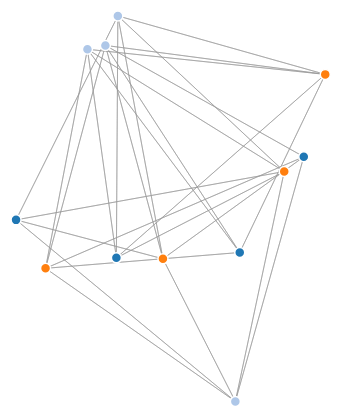
D3 v4 page, settled after 360 driven frames (6 s of simulated time); the page loaded 1 data file(s).



    var svg = d3.select("svg"),
            width = +svg.attr("width"),
            height = +svg.attr("height");

    var color = d3.scaleOrdinal(d3.schemeCategory20);

    var simulation = d3.forceSimulation()
            .force("link", d3.forceLink().id(function(d) { return d.id; }).distance(230))
            .force("charge", d3.forceManyBody())
            .force("center", d3.forceCenter(width / 2, height / 2));

    d3.json("graphData.json", function(error, graph) {
        if (error) throw error;

        var link = svg.append("g")
                .attr("class", "links")
                .selectAll("line")
                .data(graph.links)
                .enter().append("line")
                .attr("stroke-width", function(d) { return Math.sqrt(d.value); });

        var node = svg.append("g")
                .attr("class", "nodes")
                .selectAll("circle")
                .data(graph.nodes)
                .enter().append("circle")
                .attr("id", function(nodeData) {return nodeData.id;})
                .on("mouseover", function(nodeData) { console.log(nodeData.id) })
                .attr("fill", function(d) { return color(d.group); })
                .call(d3.drag()
                        .on("start", dragstarted)
                        .on("drag", dragged)
                        .on("end", dragended));

        node.append("title")
                .text(function(d) { return d.id; });

        simulation
                .nodes(graph.nodes)
                .on("tick", ticked);

        simulation.force("link")
                .links(graph.links);

        function ticked() {
            link
                    .attr("x1", function(d) { return d.source.x; })
                    .attr("y1", function(d) { return d.source.y; })
                    .attr("x2", function(d) { return d.target.x; })
                    .attr("y2", function(d) { return d.target.y; });

            node
                    .attr("cx", function(d) { return d.x; })
                    .attr("cy", function(d) { return d.y; });
        }
    });

    function dragstarted(d) {
        if (!d3.event.active) simulation.alphaTarget(0.3).restart();
        d.fx = d.x;
        d.fy = d.y;
    }

    function dragged(d) {
        d.fx = d3.event.x;
        d.fy = d3.event.y;
    }

    function dragended(d) {
        if (!d3.event.active) simulation.alphaTarget(0);
        d.fx = null;
        d.fy = null;
    }



### data: graphData.json
{
 "nodes": [
  {
   "id": "chineeseSticks_0",
   "rotation": 0,
   "shapeName": "chineeseSticks",
   "group": 1
  },
  {
   "id": "chineeseSticks_1",
   "rotation": 1,
   "shapeName": "chineeseSticks",
   "group": 1
  },
  {
   "id": "chineeseSticks_2",
   "rotation": 2,
   "shapeName": "chineeseSticks",
   "group": 1
  },
  {
   "id": "chineeseSticks_3",
   "rotation": 3,
   "shapeName": "chineeseSticks",
   "group": 1
  },
  {
   "id": "parallel_0",
   "rotation": 0,
   "shapeName": "parallel",
   "group": 2
  },
  {
   "id": "parallel_1",
   "rotation": 1,
   "shapeName": "parallel",
   "group": 2
  },
  {
   "id": "parallel_2",
   "rotation": 2,
   "shapeName": "parallel",
   "group": 2
  },
  {
   "id": "parallel_3",
   "rotation": 3,
   "shapeName": "parallel",
   "group": 2
  },
  "... 4 more items"
 ],
 "links": [
  {
   "source": "chineeseSticks_0",
   "target": "parallel_0",
   "value": 1,
   "clockwiseRotate": false
  },
  {
   "source": "parallel_0",
   "target": "chineeseSticks_0",
   "value": 1,
   "clockwiseRotate": true
  },
  {
   "source": "chineeseSticks_1",
   "target": "parallel_1",
   "value": 1,
   "clockwiseRotate": false
  },
  {
   "source": "parallel_1",
   "target": "chineeseSticks_1",
   "value": 1,
   "clockwiseRotate": true
  },
  {
   "source": "chineeseSticks_2",
   "target": "parallel_2",
   "value": 1,
   "clockwiseRotate": false
  },
  {
   "source": "parallel_2",
   "target": "chineeseSticks_2",
   "value": 1,
   "clockwiseRotate": true
  },
  {
   "source": "chineeseSticks_3",
   "target": "parallel_3",
   "value": 1,
   "clockwiseRotate": false
  },
  {
   "source": "parallel_3",
   "target": "chineeseSticks_3",
   "value": 1,
   "clockwiseRotate": true
  },
  "... 48 more items"
 ]
}